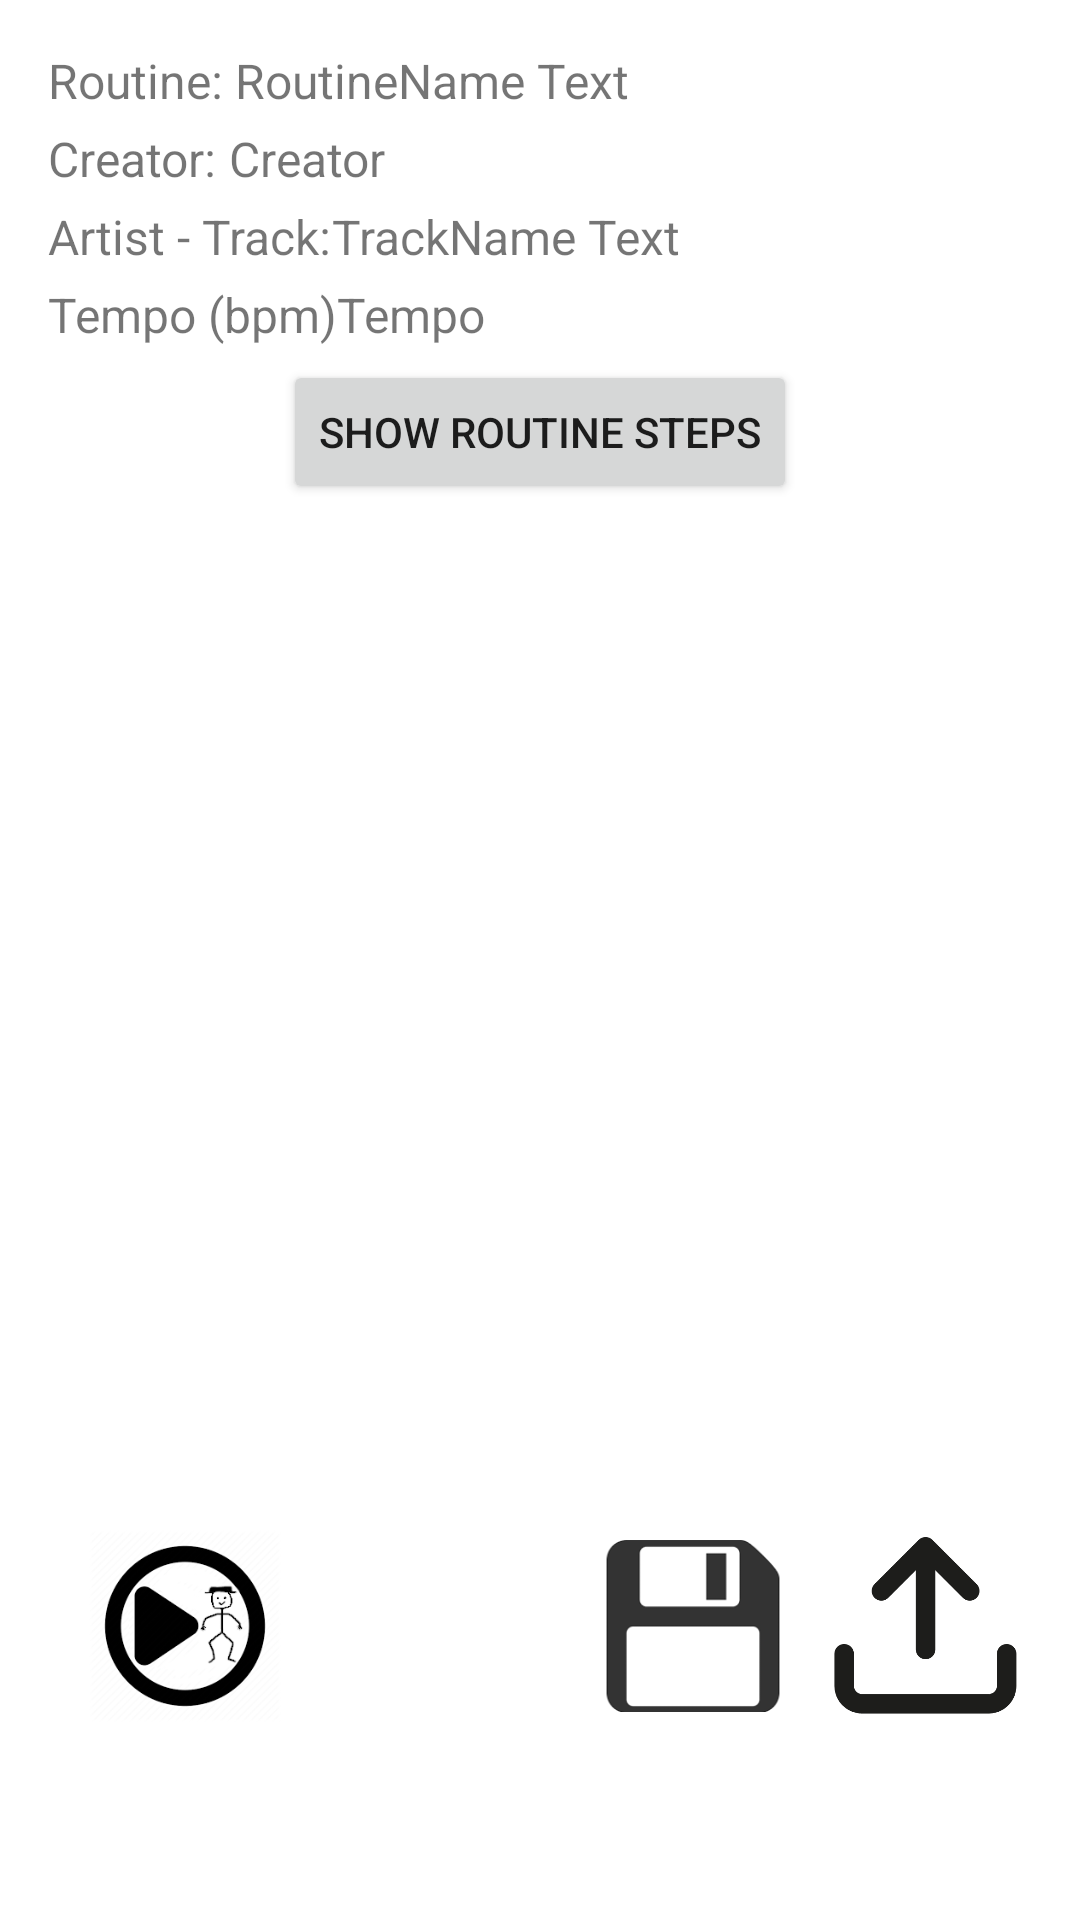

Produce the Android XML layout that renders to this screen, including the resource entries it uses.
<!-- AndroidManifest.xml: application theme AppTheme -->
<!-- res/layout/routineelements_activity.xml -->
<?xml version="1.0" encoding="utf-8"?>
<androidx.constraintlayout.widget.ConstraintLayout
    xmlns:android="http://schemas.android.com/apk/res/android"
    xmlns:tools="http://schemas.android.com/tools"
    android:layout_width="fill_parent"
    xmlns:app="http://schemas.android.com/apk/res-auto"
    android:layout_height="match_parent"
    android:padding="16dip">

    <TextView
        android:id="@+id/routinelabel"
        android:layout_width="wrap_content"
        android:layout_height="26dip"
        android:layout_above="@id/tracknamelabel"
        android:layout_marginRight="6dip"
        android:ellipsize="marquee"
        android:singleLine="true"
        android:text="Routine: "
        android:textSize="16sp"
        app:layout_constraintLeft_toLeftOf="parent"
        app:layout_constraintTop_toTopOf="parent" />

    <TextView
        android:id="@+id/routine_id_view"
        android:layout_width="wrap_content"
        android:layout_height="26dip"
        android:layout_above="@id/tracknamelabel"
        app:layout_constraintRight_toRightOf="parent"
        android:layout_marginRight="6dip"
        android:ellipsize="marquee"
        android:singleLine="true"
        android:text="RoutineId "
        android:textSize="16sp"
        app:layout_constraintTop_toTopOf="parent"
        android:visibility="invisible"/>

    <TextView
        android:id="@+id/routinenameelementview"
        android:layout_width="wrap_content"
        android:layout_height="26dip"
        android:layout_above="@id/tracknameelementview"
        android:layout_alignParentBottom="false"
        android:ellipsize="marquee"
        android:singleLine="true"
        android:text="RoutineName Text"
        android:textSize="16sp"
        app:layout_constraintLeft_toRightOf="@+id/routinelabel"
        app:layout_constraintTop_toTopOf="parent" />

    <TextView
        android:id="@+id/creatornamelabel"
        android:layout_width="wrap_content"
        android:layout_height="26dip"
        android:layout_marginRight="12dip"
        android:ellipsize="marquee"
        android:singleLine="true"
        android:text="Creator: "
        android:textSize="16sp"
        app:layout_constraintLeft_toLeftOf="parent"
        app:layout_constraintTop_toBottomOf="@+id/routinelabel" />

    <TextView
        android:id="@+id/routinecreatorelementview"
        android:layout_width="wrap_content"
        android:layout_height="26dip"
        app:layout_constraintLeft_toRightOf="@+id/creatornamelabel"
        app:layout_constraintTop_toBottomOf="@+id/routinenameelementview"
        android:layout_marginRight="6dip"
        android:ellipsize="marquee"
        android:singleLine="true"
        android:text="Creator"
        android:textSize="16sp"/>


    <TextView
        android:id="@+id/tracknamelabel"
        android:layout_width="wrap_content"
        android:layout_height="26dip"
        android:layout_marginRight="6dip"
        android:ellipsize="marquee"
        android:singleLine="true"
        android:text="Artist - Track:"
        android:textSize="16sp"
        app:layout_constraintLeft_toLeftOf="parent"
        app:layout_constraintTop_toBottomOf="@id/creatornamelabel" />

    <TextView
        android:id="@+id/tracknameelementview"
        android:layout_width="wrap_content"
        android:layout_height="26dip"
        android:ellipsize="marquee"
        android:singleLine="true"
        android:text="TrackName Text"
        android:textSize="16sp"
        app:layout_constraintLeft_toRightOf="@id/tracknamelabel"
        app:layout_constraintTop_toBottomOf="@id/routinecreatorelementview" />

    <TextView
        android:id="@+id/tempolabel"
        android:layout_width="wrap_content"
        android:layout_height="26dip"
        android:layout_marginRight="6dip"
        android:ellipsize="marquee"
        android:singleLine="true"
        android:text="Tempo (bpm)"
        android:textSize="16sp"
        app:layout_constraintLeft_toLeftOf="parent"
        app:layout_constraintTop_toBottomOf="@id/tracknamelabel" />

    <TextView
        android:id="@+id/tempoelementview"
        android:layout_width="wrap_content"
        android:layout_height="26dip"
        android:ellipsize="marquee"
        android:singleLine="true"
        android:text="Tempo"
        android:textSize="16sp"
        app:layout_constraintLeft_toRightOf="@id/tempolabel"
        app:layout_constraintTop_toBottomOf="@id/tracknameelementview" />

    <Button
        android:id="@+id/showroutineelements"
        android:layout_width="wrap_content"
        android:layout_height="wrap_content"
        app:layout_constraintTop_toBottomOf="@id/tempoelementview"
        app:layout_constraintRight_toRightOf="parent"
        app:layout_constraintLeft_toLeftOf="parent"
        android:text="Show Routine Steps"/>

    <ImageView
        android:id="@+id/practiceRoutine"
        android:layout_width="64dp"
        android:layout_height="88dp"
        android:layout_marginLeft="40dip"
        android:layout_marginTop="10dip"
        app:layout_constraintLeft_toLeftOf="parent"
        app:layout_constraintRight_toLeftOf="@id/replayRoutine"
        app:layout_constraintTop_toBottomOf="@id/frameLayout"
        app:layout_constraintVertical_bias="0.109"
        app:srcCompat="@drawable/practicecon" />

    <ImageView
        android:id="@+id/replayRoutine"
        android:layout_width="64dp"
        android:layout_height="88dp"
        android:layout_marginLeft="25dip"
        android:layout_marginRight="40dip"
        android:layout_marginTop="10dip"
        app:layout_constraintLeft_toRightOf="@id/practiceRoutine"
        app:layout_constraintRight_toLeftOf="@id/saveroutinebutton"
        app:layout_constraintTop_toBottomOf="@id/frameLayout"
        app:layout_constraintVertical_bias="0.109"
        app:srcCompat="@drawable/playicon" />

    <ImageView
        android:id="@+id/saveRoutine"
        android:layout_width="64dp"
        android:layout_height="88dp"
        app:layout_constraintLeft_toRightOf="@id/practiceRoutine"
        app:layout_constraintRight_toLeftOf="@id/saveRoutinetoFirebase"
        app:layout_constraintTop_toBottomOf="@id/frameLayout"
        android:layout_marginTop="10dip"
        android:layout_marginLeft="92dip"
        app:layout_constraintVertical_bias="0.109"
        app:srcCompat="@drawable/save_image" />

    <ImageView
        android:id="@+id/saveRoutinetoFirebase"
        android:layout_width="64dp"
        android:layout_height="88dp"
        app:layout_constraintLeft_toRightOf="@id/practiceRoutine"
        app:layout_constraintRight_toRightOf="parent"
        app:layout_constraintTop_toBottomOf="@id/frameLayout"
        android:layout_marginTop="10dip"
        android:layout_marginLeft="220dip"
        android:layout_marginRight="40dip"
        app:layout_constraintVertical_bias="0.109"
        app:srcCompat="@drawable/uploadicon" />

    <TextView
        android:id="@+id/newroutinelabel"
        android:layout_width="200dip"
        android:layout_height="26dip"
        android:layout_marginLeft="48dip"
        android:layout_marginTop="32dip"
        android:ellipsize="marquee"
        android:singleLine="true"
        android:text="Enter Routine Details: "
        android:textSize="16sp"
        android:visibility="invisible"
        app:layout_constraintLeft_toLeftOf="parent"
        app:layout_constraintTop_toBottomOf="@id/showroutineelements" />

    <EditText
        android:id="@+id/newroutinecreator"
        android:layout_width="250dip"
        android:layout_height="48dip"
        android:layout_marginLeft="48dip"
        android:layout_marginTop="8dip"
        android:textSize="16sp"
        android:inputType="textPersonName"
        android:text="Your creator name / ID"
        android:visibility="invisible"
        app:layout_constraintLeft_toLeftOf="parent"
        app:layout_constraintTop_toBottomOf="@id/newroutinelabel" />

    <EditText
        android:id="@+id/newroutinename"
        android:layout_width="250dip"
        android:layout_height="48dip"
        android:layout_marginLeft="48dip"
        android:layout_marginTop="8dip"
        android:textSize="16sp"
        android:inputType="textPersonName"
        android:text="Routine Name"
        android:visibility="invisible"
        app:layout_constraintLeft_toLeftOf="parent"
        app:layout_constraintTop_toBottomOf="@id/newroutinecreator" />

    <EditText
        android:id="@+id/newroutinetrack"
        android:layout_width="250dip"
        android:layout_height="48dip"
        android:layout_marginLeft="48dip"
        android:layout_marginTop="8dip"
        android:textSize="16sp"
        android:inputType="textPersonName"
        android:text="Track - Artist (if any)"
        android:visibility="invisible"
        app:layout_constraintLeft_toLeftOf="parent"
        app:layout_constraintTop_toBottomOf="@id/newroutinename" />

    <Button
        android:id="@+id/saveroutinebutton"
        android:layout_width="130dip"
        android:layout_marginTop="8dip"
        android:layout_marginRight="60dip"
        android:text="Save Routine"
        app:layout_constraintTop_toBottomOf="@id/newroutinetrack"
        app:layout_constraintLeft_toRightOf="@id/cancelsaveroutinebutton"
        app:layout_constraintRight_toRightOf="parent"
        android:layout_height="48dip"
        android:visibility="invisible"/>

    <Button
        android:id="@+id/cancelsaveroutinebutton"
        android:layout_width="120dip"
        android:layout_marginLeft="60dip"
        android:layout_marginTop="8dip"
        android:text="Cancel"
        app:layout_constraintTop_toBottomOf="@id/newroutinetrack"
        app:layout_constraintRight_toLeftOf="@id/saveroutinebutton"
        app:layout_constraintLeft_toLeftOf="parent"
        android:layout_height="48dip"
        android:visibility="invisible"/>


    <FrameLayout
        android:id="@+id/frameLayout"
        android:layout_width="350dp"
        android:layout_height="320dp"
        app:layout_constraintBottom_toBottomOf="parent"
        app:layout_constraintHorizontal_bias="0.495"
        app:layout_constraintLeft_toLeftOf="parent"
        app:layout_constraintRight_toRightOf="parent"
        app:layout_constraintTop_toBottomOf="@+id/showroutineelements"
        app:layout_constraintVertical_bias="0.0" >

    </FrameLayout>



</androidx.constraintlayout.widget.ConstraintLayout>


<!-- resources referenced by this layout -->
<resources>
  <!-- drawable practicecon: png bitmap (drawable-v24, 20579 bytes) -->
  <!-- drawable save_image: png bitmap (drawable, 3229 bytes) -->
  <!-- drawable uploadicon: png bitmap (drawable-v24, 6035 bytes) -->
</resources>
